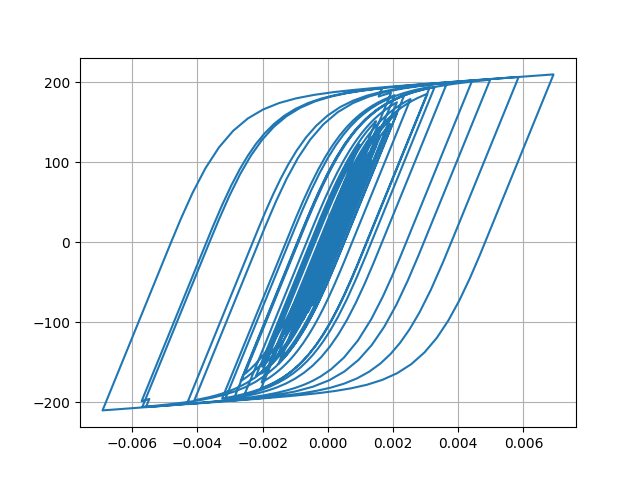

The data file committed next to this chart (first rows):
Desplacment, Force
0.0, 0.0
3.593661395159394e-06, 0.3594
1.158151489907075e-05, 1.158
1.9058434162892516e-05, 1.906
2.2983457789119475e-05, 2.298
2.3107022259871458e-05, 2.311
2.1460456006835182e-05, 2.146
2.0904863979517573e-05, 2.09
2.3104742897400105e-05, 2.31
2.809335324083619e-05, 2.809
3.479499446099932e-05, 3.479
4.1752036211396054e-05, 4.175
4.791721152643621e-05, 4.791
5.3357578655614565e-05, 5.334
5.934642716695684e-05, 5.933
6.66683179172439e-05, 6.664
7.470233811436857e-05, 7.467
8.187430810249975e-05, 8.183
8.681352074406518e-05, 8.676
8.900475149143888e-05, 8.894
8.842729794889105e-05, 8.837
8.630991564285193e-05, 8.625
8.437144832286608e-05, 8.431
8.362814399218301e-05, 8.357
8.337688092870056e-05, 8.332
8.221641215709525e-05, 8.216
7.989631451638629e-05, 7.984
7.656366470344062e-05, 7.65
7.284502152091092e-05, 7.278
6.879105794130125e-05, 6.873
6.324237421239302e-05, 6.318
5.504309303555035e-05, 5.498
4.416693224084283e-05, 4.411
3.111150084103225e-05, 3.105
1.6084942622602607e-05, 1.602
-6.180379068196019e-07, -0.06782
-1.921790029829293e-05, -1.928
-3.915236759308564e-05, -3.921
-5.891994743387861e-05, -5.896
-7.703308381742507e-05, -7.705
-9.240552035165939e-05, -9.24
-0.0001057, -10.57
-0.0001189, -11.88
-0.0001338, -13.36
-0.0001491, -14.88
-0.0001631, -16.28
-0.0001752, -17.48
-0.0001864, -18.59
-0.000201, -20.04
-0.0002211, -22.03
-0.0002448, -24.37
-0.0002673, -26.57
-0.0002827, -28.09
-0.0002887, -28.68
-0.0002882, -28.62
-0.000286, -28.41
-0.0002857, -28.37
-0.0002882, -28.62
-0.0002927, -29.06
-0.0002969, -29.47
... 2,941 more rows
